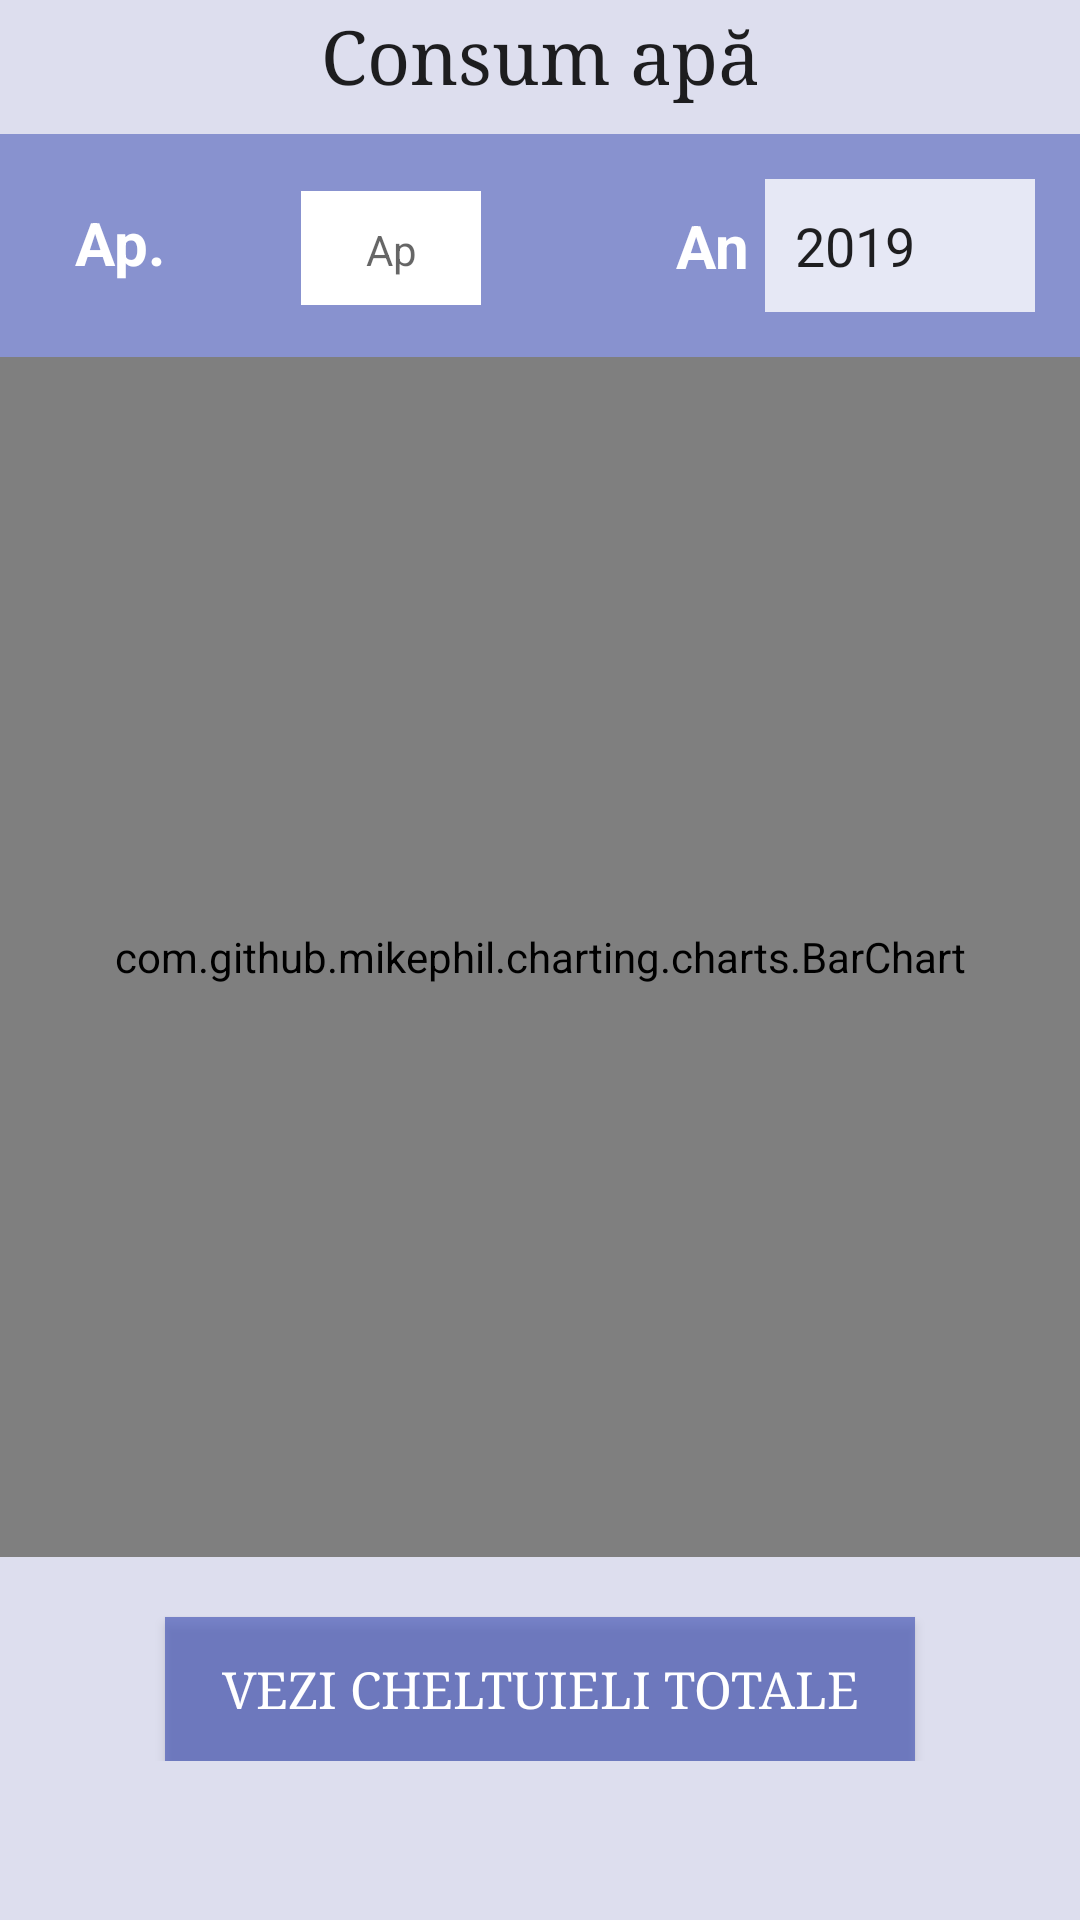

This screen was rendered from an Android layout file. Write that file and the resources it references.
<!-- AndroidManifest.xml: application theme AppTheme -->
<!-- res/layout/activity_grafic.xml -->
<?xml version="1.0" encoding="utf-8"?>
<ScrollView xmlns:android="http://schemas.android.com/apk/res/android"
    xmlns:app="http://schemas.android.com/apk/res-auto"
    xmlns:tools="http://schemas.android.com/tools"
    android:layout_width="match_parent"
    android:layout_height="match_parent"
    tools:context=".GraficActivity"
    android:background="#DDDEEE">

    <LinearLayout
        android:layout_width="match_parent"
        android:layout_height="match_parent"
        android:orientation="vertical"
        android:gravity="center">

        <TextView
            android:layout_width="match_parent"
            android:layout_height="match_parent"
            android:text="Consum apă"
            android:textAlignment="center"
            android:textAppearance="@style/TextAppearance.AppCompat"
            android:textSize="25sp"
            android:typeface="serif"
            android:layout_marginTop="2dp"
            android:layout_marginBottom="10dp"/>

        <LinearLayout
            android:layout_width="match_parent"
            android:layout_height="match_parent"
            android:orientation="horizontal"
            android:gravity="center"
            android:background="#883F51B5"
            android:padding="15dp">

            <LinearLayout
                android:layout_width="wrap_content"
                android:layout_height="wrap_content"
                android:orientation="horizontal"
                android:gravity="center_horizontal">
                <TextView
                    android:layout_width="wrap_content"
                    android:layout_height="wrap_content"
                    android:textColor="#fff"
                    android:text="Ap."
                    android:textSize="20dp"
                    android:textStyle="bold"
                    android:layout_marginLeft="20dp" />


                <Button
                    android:id="@+id/buttonPrev_grafic"
                    android:layout_width="40dp"
                    android:layout_height="40dp"
                    android:textSize="18sp"
                    android:layout_marginRight="5dp"
                    android:background="@drawable/prev_icon"
                    android:padding="5dp"
                    />
                <TextView
                    android:id="@+id/textViewNrApartament_grafic"
                    android:layout_width="60dp"
                    android:layout_height="wrap_content"
                    android:background="#fff"
                    android:ems="10"
                    android:hint="Ap"
                    android:textAlignment="center"
                    android:inputType="number"
                    android:padding="10dp" />
                <Button
                    android:id="@+id/buttonNext_grafic"
                    android:layout_width="40dp"
                    android:layout_height="40dp"
                    android:textSize="18sp"
                    android:padding="5dp"
                    android:layout_marginLeft="5dp"
                    android:background="@drawable/next_icon"/>
            </LinearLayout>

            <TextView
                android:layout_width="wrap_content"
                android:layout_height="wrap_content"
                android:text="An"
                android:textColor="#fff"
                android:textSize="20dp"
                android:textStyle="bold"
                android:layout_marginLeft="20dp"
                android:layout_marginRight="5dp"/>

            <EditText
                android:id="@+id/editTextGetAn_grafic"
                android:layout_width="100dp"
                android:layout_height="wrap_content"
                android:background="#C9FFFFFF"
                android:ems="10"
                android:inputType="number"
                android:padding="10dp"
                android:text="2019"/>
        </LinearLayout>


        <RelativeLayout
            android:layout_width="match_parent"
            android:layout_height="match_parent">

            <com.github.mikephil.charting.charts.BarChart
                android:layout_width="match_parent"
                android:layout_height="400sp"
                android:id="@+id/bargraph">
            </com.github.mikephil.charting.charts.BarChart>

        </RelativeLayout>

        <Button
            android:layout_width="250dp"
            android:layout_height="wrap_content"
            android:layout_marginTop="20dp"
            android:background="#A33F51B5"
            android:textColor="#fff"
            android:typeface="serif"
            android:textSize="17sp"
            android:text="Vezi cheltuieli totale"
            android:id="@+id/buttonVeziCheltTotaleGrafic"/>
    </LinearLayout>
</ScrollView>
<!-- resources referenced by this layout -->
<resources>
  <style name="AppTheme" parent="Theme.AppCompat.Light.NoActionBar"> 
          
          <item name="colorPrimary">@color/colorPrimary</item>
          <item name="colorPrimaryDark">@color/colorPrimaryDark</item>
          <item name="colorAccent">@color/colorAccent</item>
      </style>
  <color name="colorPrimary">#008577</color>
  <color name="colorPrimaryDark">#00574B</color>
  <color name="colorAccent">#D81B60</color>
</resources>
